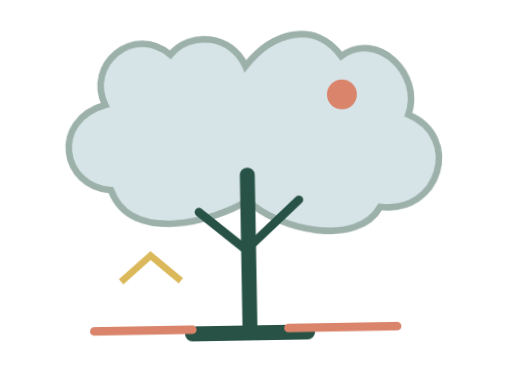
t = 0.00 s
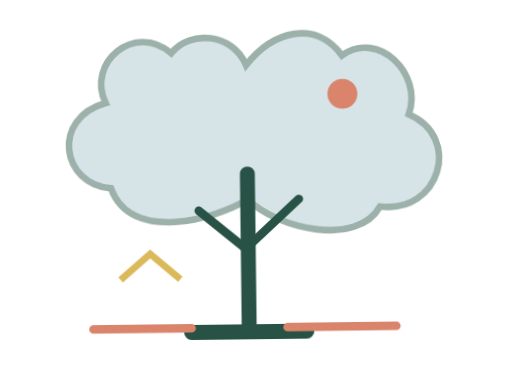
t = 1.23 s
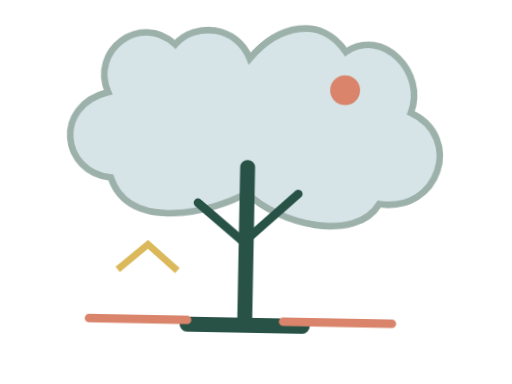
t = 3.68 s
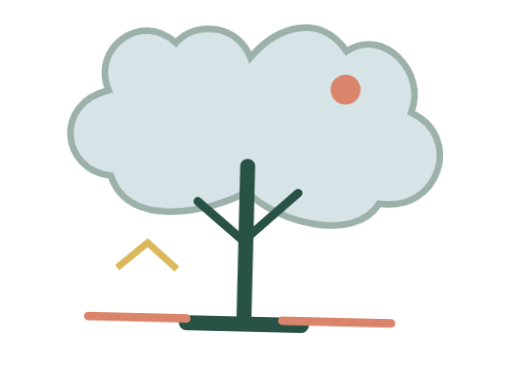
t = 4.90 s
t = 6.13 s: frame unchanged from t = 3.68 s, image omitted
t = 8.58 s: frame unchanged from t = 1.23 s, image omitted

The animated SVG that drew these frames (rendered in a browser with its animation timeline set to each time). Animation: 1 CSS @keyframes rule; one cycle of 9.80 s, repeats indefinitely.

<svg xmlns="http://www.w3.org/2000/svg" viewBox="0 0 240 180" fill="none" role="presentation"><style><![CDATA[
.fep-soft-move{transform-box:fill-box;transform-origin:50% 50%;animation:fep-bob 9.8s ease-in-out infinite}
@keyframes fep-bob{0%,100%{transform:translateY(0) rotate(-1deg)}50%{transform:translateY(-4px) rotate(1.4deg)}}
@media(prefers-reduced-motion:reduce){.fep-soft-move{animation:none!important;transform:none!important}}
]]></style><g class="fep-soft-move"><path d="M116 31c-6-15-26-17-35-6-17-15-40 4-31 23-26 7-21 38 2 40 9 26 49 15 64 6 14 14 51 23 62 4 28 4 39-32 14-43 7-19-14-40-31-28-12-17-32-12-45 4Z" fill="#a4c4cb" opacity=".45" stroke="#275245" stroke-width="3.1"/><path d="M116 82v74m-27 0h54" stroke="#275245" stroke-width="7" stroke-linecap="round"/><path d="M116 118 93 99m23 17 24-22" stroke="#275245" stroke-width="4" stroke-linecap="round"/><path d="M43 154h46m45 0h51" stroke="#d9846b" stroke-width="4" stroke-linecap="round"/><path d="m56 131 14-12 14 12" stroke="#dbb95b" stroke-width="3.2"/><circle cx="161" cy="45" r="7" fill="#d9846b"/></g></svg>
